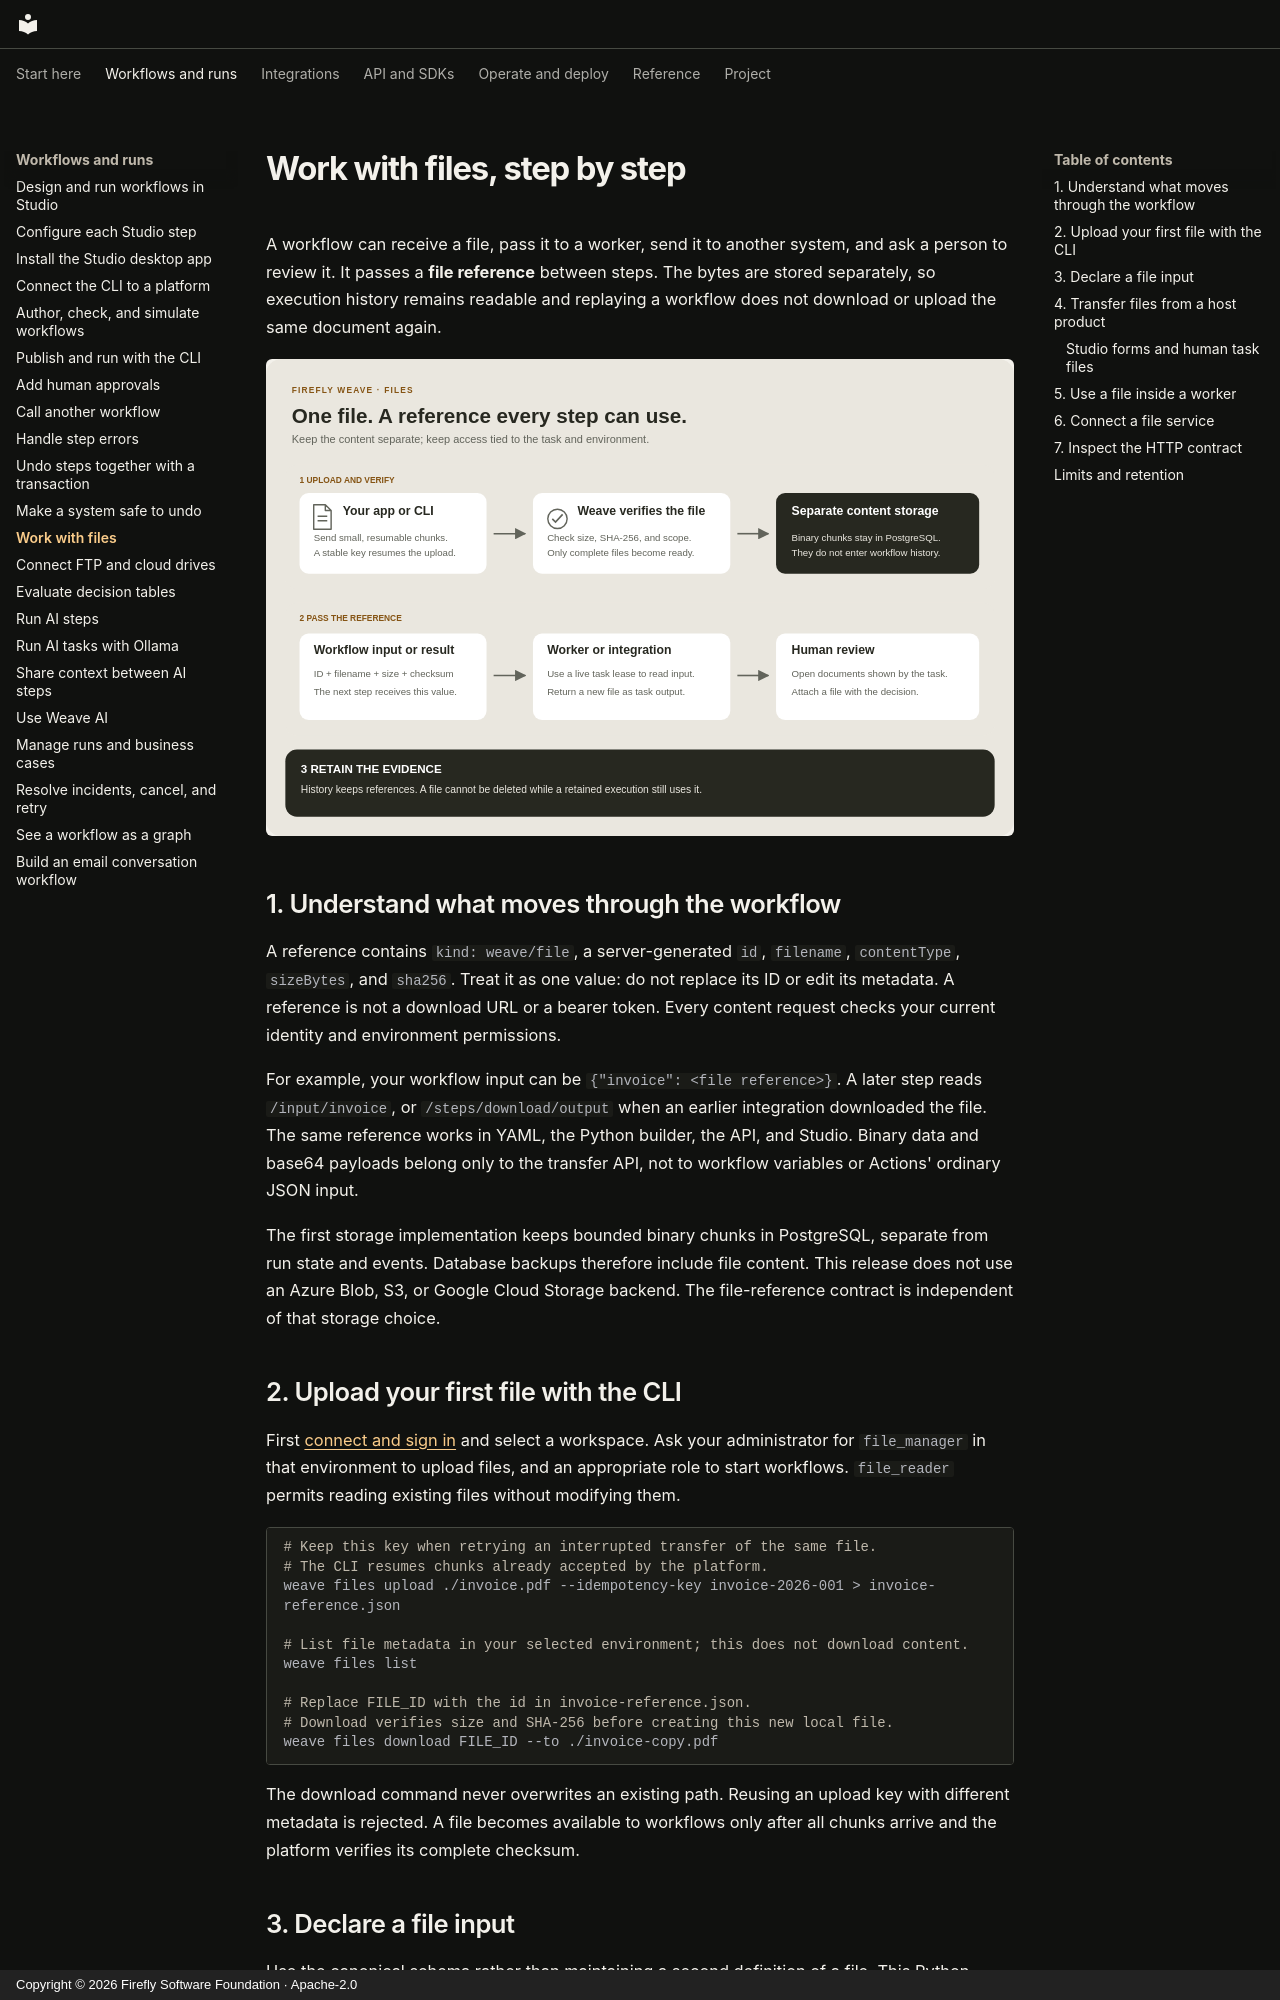

repository: fireflyframework/firefly-weave · page: guides/files/index.html · generator: mkdocs · copyright: Copyright © 2026 Firefly Software Foundation · Apache-2.0

<!--
Copyright 2026 Firefly Software Foundation.

Licensed under the Apache License, Version 2.0 (the "License");
you may not use this file except in compliance with the License.
You may obtain a copy of the License at

    http://www.apache.org/licenses/LICENSE-2.0

Unless required by applicable law or agreed to in writing, software
distributed under the License is distributed on an "AS IS" BASIS,
WITHOUT WARRANTIES OR CONDITIONS OF ANY KIND, either express or implied.
See the License for the specific language governing permissions and
limitations under the License.
Author: Firefly Software Foundation
SPDX-License-Identifier: Apache-2.0
-->

# Work with files, step by step

A workflow can receive a file, pass it to a worker, send it to another system,
and ask a person to review it. It passes a **file reference** between steps.
The bytes are stored separately, so execution history remains readable and
replaying a workflow does not download or upload the same document again.

![A file moves from upload to a workflow, then to a worker or reviewer.](../diagrams/files-lifecycle.svg)

## 1. Understand what moves through the workflow

A reference contains `kind: weave/file`, a server-generated `id`, `filename`,
`contentType`, `sizeBytes`, and `sha256`. Treat it as one value: do not replace
its ID or edit its metadata. A reference is not a download URL or a bearer token.
Every content request checks your current identity and environment permissions.

For example, your workflow input can be `{"invoice": <file reference>}`.
A later step reads `/input/invoice`, or `/steps/download/output` when an earlier
integration downloaded the file. The same reference works in YAML, the Python
builder, the API, and Studio. Binary data and base64 payloads belong only to the
transfer API, not to workflow variables or Actions' ordinary JSON input.

The first storage implementation keeps bounded binary chunks in PostgreSQL,
separate from run state and events. Database backups therefore include file
content. This release does not use an Azure Blob, S3, or Google Cloud Storage
backend. The file-reference contract is independent of that storage choice.

## 2. Upload your first file with the CLI

First [connect and sign in](connect-to-api.md) and select a workspace. Ask your
administrator for `file_manager` in that environment to upload files, and an
appropriate role to start workflows. `file_reader` permits reading existing
files without modifying them.

```sh
# Keep this key when retrying an interrupted transfer of the same file.
# The CLI resumes chunks already accepted by the platform.
weave files upload ./invoice.pdf --idempotency-key invoice-2026-001 > invoice-reference.json

# List file metadata in your selected environment; this does not download content.
weave files list

# Replace FILE_ID with the id in invoice-reference.json.
# Download verifies size and SHA-256 before creating this new local file.
weave files download FILE_ID --to ./invoice-copy.pdf
```

The download command never overwrites an existing path. Reusing an upload key
with different metadata is rejected. A file becomes available to workflows only
after all chunks arrive and the platform verifies its complete checksum.
